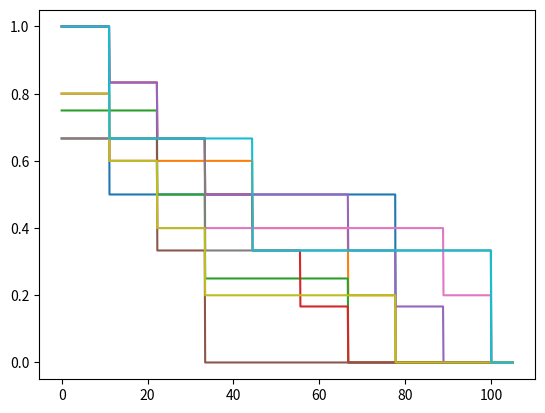

The script that saved this image:
import numpy as np
import matplotlib.pyplot as plt


def calc_DVH(dose, idxs: list):
    """"""

    d_min = np.min(dose)
    d_max = np.max(dose)
    n = 1000
    dose_grid = np.linspace(0, 1.05 * d_max, n)
    dvh = []
    for struct in idxs:
        dvh.append((dose[struct, None] > dose_grid).sum(axis=0) / (struct.sum()))
    return dvh, dose_grid


if __name__ == "__main__":
    dose = np.linspace(0, 100, 10)
    idxs = [np.random.randint(0, 2, 10, dtype="bool") for i in range(10)]
    dvh, dose_grid = calc_DVH(dose, idxs)
    for el in dvh:
        plt.plot(dose_grid, el)
    print(dvh)
    print(dose_grid)
